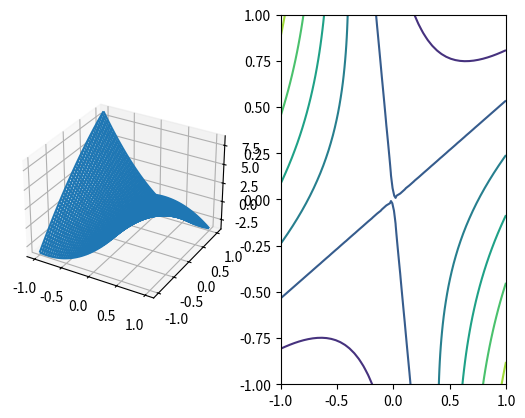

Write the Python code that produced this figure.
#!/bin/env python

# Sasha Nikiforov
# [NND] excersize E9.2

import numpy as np
import matplotlib.pyplot as plt
from mpl_toolkits.mplot3d import Axes3D

# i - sketch a contour plot
ylist = np.linspace(-1.0, 1.0)
xlist = np.linspace(-1.0, 1.0)

X, Y = np.meshgrid(xlist, ylist)
Z = 7/2 * X*X - 6*X*Y - Y*Y

fig = plt.figure()
ax = fig.add_subplot(121, projection='3d')
ax.plot_wireframe(X, Y, Z)

cc = fig.add_subplot(122)
cc.contour(X, Y, Z)

#plt.grid()
#plt.show()

from sympy import Function, hessian, pprint
from sympy.abc import x, y 

z = (7/2) * x*x - 6*x*y - y*y
pprint(hessian(z, (x, y)))
pprint(hessian(z, (x, y)).eigenvals())

x0 = np.array((1, 1)).reshape(2, 1)
alpha = 0.1
for i in range(0, 10):
    g = np.array((7, -6, -6, -2)).reshape(2, 2).dot(x0)
    x = x0 - alpha * g

    x0 = x
    print("x: " + str(x))
